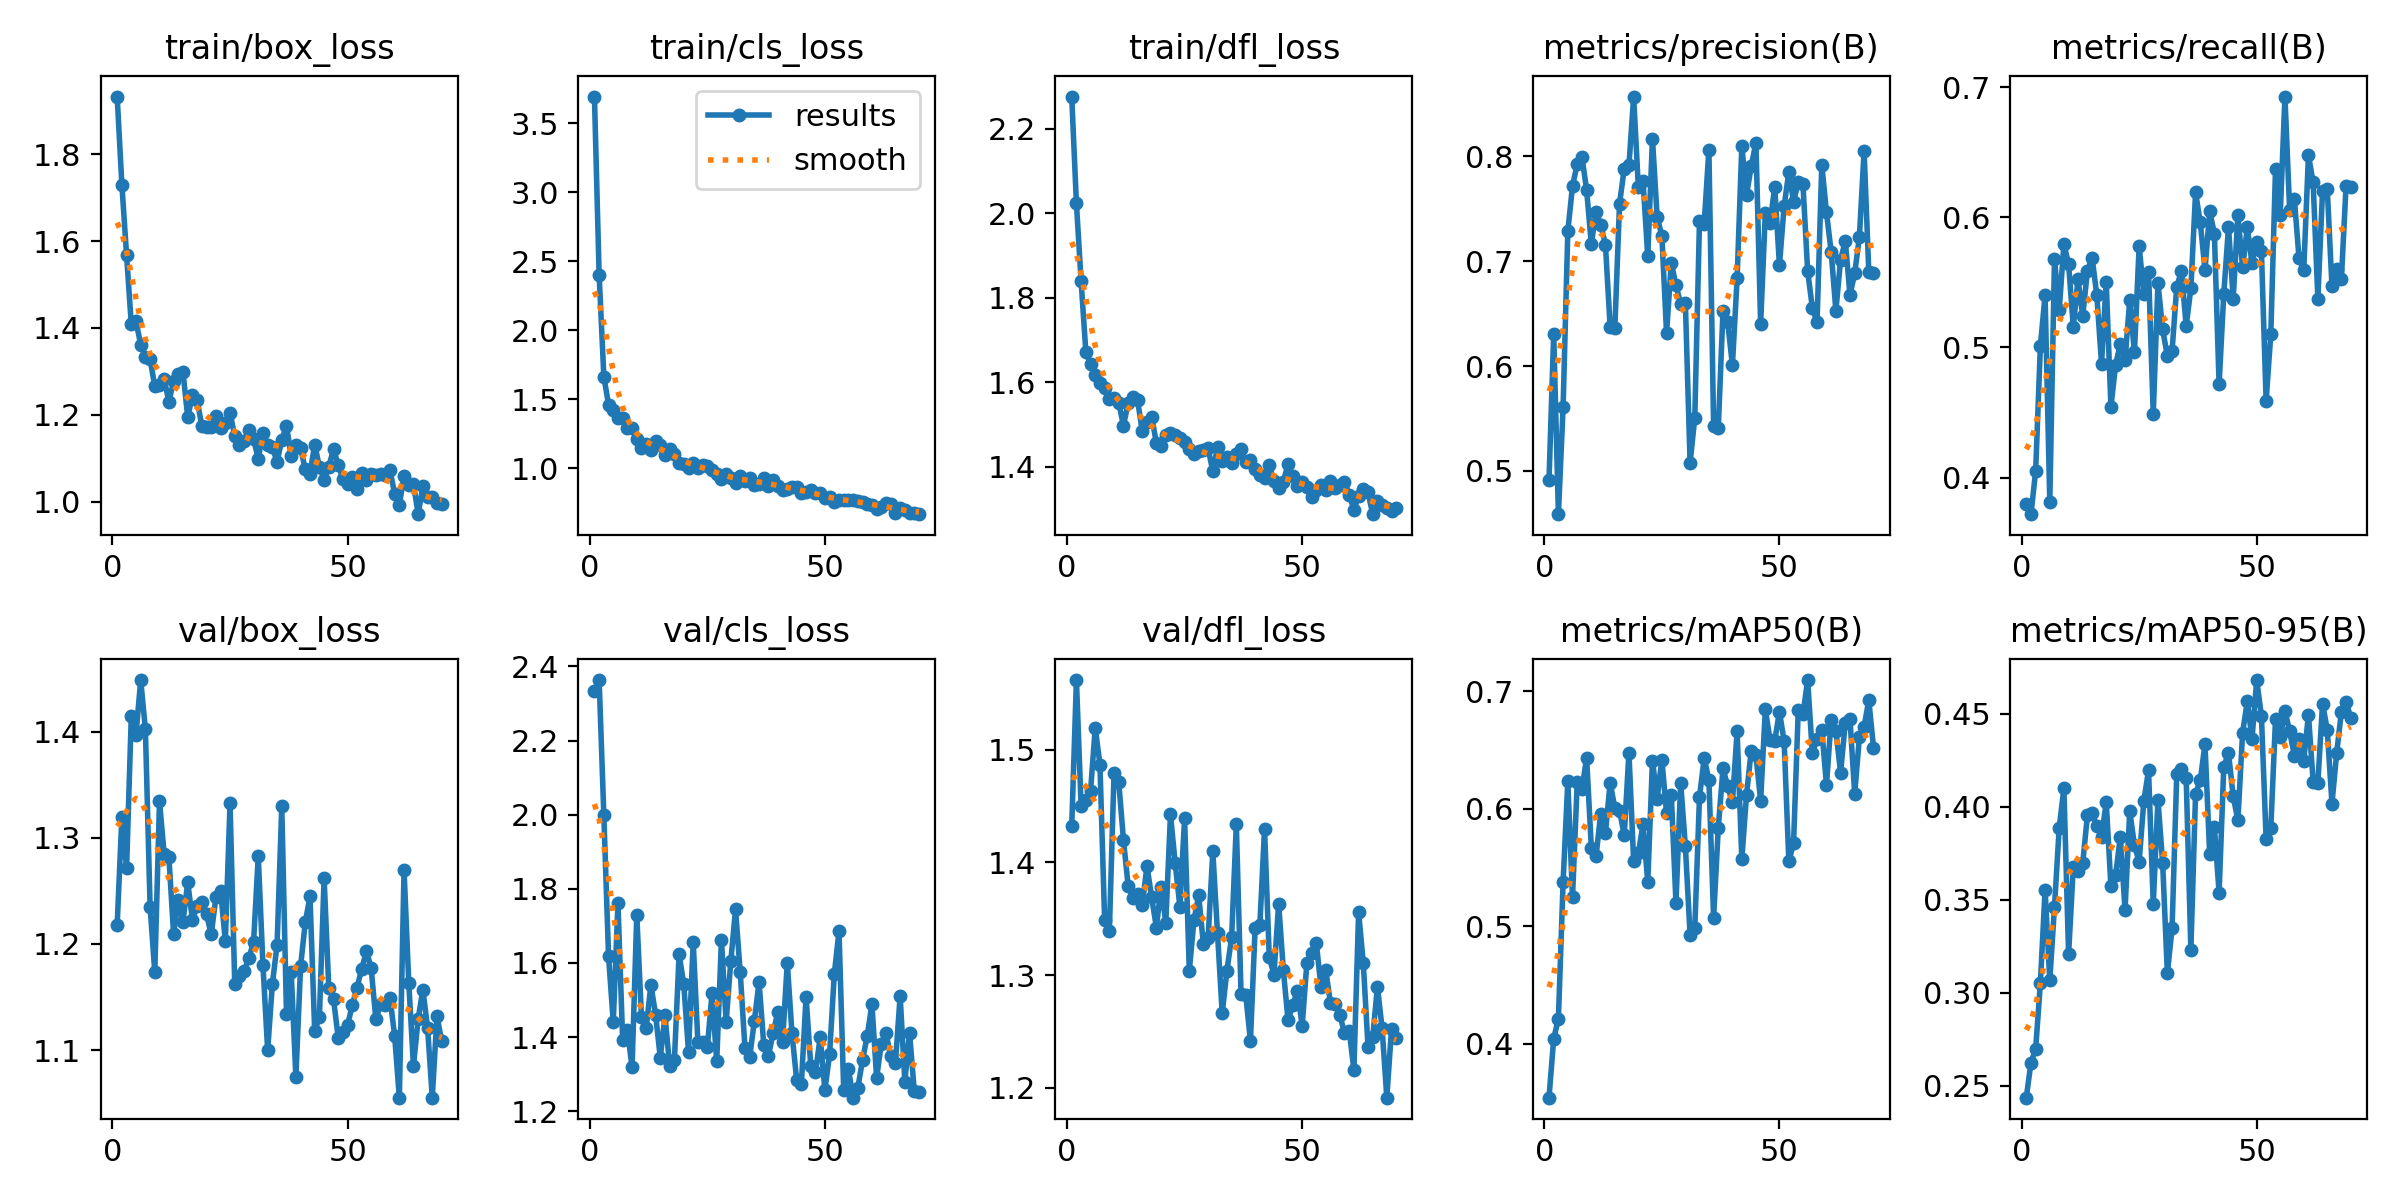

Values plotted in this chart, from the file beside it:
epoch, time, train/box_loss, train/cls_loss, train/dfl_loss, metrics/precision(B), metrics/recall(B), metrics/mAP50(B), metrics/mAP50-95(B), val/box_loss, val/cls_loss, val/dfl_loss, lr/pg0, lr/pg1, lr/pg2
1, 35.7, 1.933, 3.694, 2.276, 0.491, 0.3799, 0.3542, 0.2435, 1.218, 2.333, 1.432, 0.000125, 0.000125, 0.000125
2, 67.94, 1.73, 2.399, 2.023, 0.6305, 0.3719, 0.4044, 0.2623, 1.319, 2.363, 1.562, 0.000262, 0.000262, 0.000262
3, 99.73, 1.567, 1.666, 1.838, 0.4588, 0.4053, 0.4213, 0.2698, 1.271, 1.998, 1.45, 0.0003984, 0.0003984, 0.0003984
4, 129.7, 1.409, 1.461, 1.672, 0.5608, 0.5012, 0.5377, 0.3052, 1.415, 1.618, 1.455, 0.0005343, 0.0005343, 0.0005343
5, 159.3, 1.415, 1.422, 1.642, 0.7285, 0.5401, 0.6233, 0.3553, 1.397, 1.441, 1.463, 0.0006697, 0.0006697, 0.0006697
6, 188.7, 1.362, 1.364, 1.618, 0.772, 0.3812, 0.5245, 0.3066, 1.448, 1.761, 1.519, 0.0008045, 0.0008045, 0.0008045
7, 216.3, 1.333, 1.364, 1.597, 0.7923, 0.5684, 0.6224, 0.3463, 1.402, 1.392, 1.487, 0.0009387, 0.0009387, 0.0009387
8, 244, 1.328, 1.292, 1.587, 0.7998, 0.5285, 0.6164, 0.3887, 1.235, 1.419, 1.349, 0.001072, 0.001072, 0.001072
9, 268.9, 1.265, 1.293, 1.56, 0.7681, 0.5794, 0.6433, 0.4099, 1.173, 1.318, 1.339, 0.001206, 0.001206, 0.001206
10, 293.9, 1.268, 1.217, 1.564, 0.7163, 0.5641, 0.567, 0.3207, 1.334, 1.73, 1.479, 0.001228, 0.001228, 0.001228
11, 318.4, 1.282, 1.15, 1.552, 0.7472, 0.5157, 0.5594, 0.3679, 1.284, 1.455, 1.471, 0.001225, 0.001225, 0.001225
12, 342.6, 1.23, 1.178, 1.497, 0.7349, 0.5524, 0.5959, 0.3655, 1.282, 1.423, 1.42, 0.001223, 0.001223, 0.001223
13, 368.7, 1.277, 1.135, 1.551, 0.7159, 0.524, 0.5795, 0.3695, 1.209, 1.541, 1.379, 0.00122, 0.00122, 0.00122
14, 391.8, 1.295, 1.198, 1.566, 0.6375, 0.5588, 0.622, 0.3954, 1.241, 1.461, 1.368, 0.001218, 0.001218, 0.001218
15, 415.5, 1.298, 1.172, 1.557, 0.6364, 0.569, 0.6008, 0.3964, 1.221, 1.345, 1.372, 0.001215, 0.001215, 0.001215
16, 438.9, 1.194, 1.097, 1.485, 0.7549, 0.5402, 0.5982, 0.3898, 1.258, 1.458, 1.362, 0.001213, 0.001213, 0.001213
17, 463.4, 1.244, 1.139, 1.507, 0.7884, 0.4876, 0.5775, 0.3836, 1.223, 1.321, 1.397, 0.00121, 0.00121, 0.00121
18, 487.9, 1.233, 1.103, 1.518, 0.7915, 0.5504, 0.6477, 0.4026, 1.236, 1.337, 1.369, 0.001208, 0.001208, 0.001208
19, 511.5, 1.175, 1.038, 1.456, 0.8571, 0.4544, 0.5552, 0.3572, 1.24, 1.623, 1.342, 0.001205, 0.001205, 0.001205
20, 535, 1.172, 1.032, 1.449, 0.7706, 0.4868, 0.5623, 0.3632, 1.228, 1.542, 1.378, 0.001203, 0.001203, 0.001203
21, 558.4, 1.173, 1.004, 1.475, 0.7763, 0.5027, 0.5867, 0.384, 1.209, 1.36, 1.347, 0.0012, 0.0012, 0.0012
22, 581.3, 1.196, 1.043, 1.48, 0.7048, 0.4901, 0.5374, 0.3445, 1.244, 1.657, 1.443, 0.001198, 0.001198, 0.001198
23, 604.8, 1.169, 1.004, 1.474, 0.8167, 0.5366, 0.6409, 0.3978, 1.25, 1.386, 1.399, 0.001196, 0.001196, 0.001196
24, 628.2, 1.181, 1.022, 1.469, 0.742, 0.4963, 0.6087, 0.3793, 1.203, 1.388, 1.361, 0.001193, 0.001193, 0.001193
25, 649.5, 1.205, 1.019, 1.46, 0.7245, 0.5779, 0.6417, 0.3704, 1.332, 1.372, 1.439, 0.001191, 0.001191, 0.001191
26, 672.7, 1.151, 0.9897, 1.442, 0.6313, 0.5407, 0.5962, 0.4032, 1.162, 1.518, 1.304, 0.001188, 0.001188, 0.001188
27, 696, 1.13, 0.9596, 1.43, 0.6987, 0.5583, 0.6121, 0.4197, 1.169, 1.334, 1.349, 0.001186, 0.001186, 0.001186
28, 720.4, 1.14, 0.9245, 1.437, 0.677, 0.4489, 0.5198, 0.3476, 1.174, 1.662, 1.371, 0.001183, 0.001183, 0.001183
29, 743.8, 1.165, 0.9595, 1.44, 0.6596, 0.5496, 0.622, 0.4038, 1.187, 1.441, 1.327, 0.001181, 0.001181, 0.001181
30, 767.2, 1.143, 0.9306, 1.444, 0.6598, 0.5139, 0.5679, 0.3696, 1.202, 1.605, 1.333, 0.001178, 0.001178, 0.001178
31, 790.6, 1.099, 0.8907, 1.389, 0.5079, 0.4933, 0.4929, 0.3105, 1.282, 1.744, 1.41, 0.001176, 0.001176, 0.001176
32, 813.9, 1.158, 0.9477, 1.446, 0.5505, 0.4973, 0.4984, 0.3346, 1.18, 1.574, 1.337, 0.001173, 0.001173, 0.001173
33, 835.3, 1.131, 0.9091, 1.413, 0.7383, 0.5467, 0.61, 0.4176, 1.1, 1.371, 1.266, 0.001171, 0.001171, 0.001171
34, 858.4, 1.125, 0.9331, 1.423, 0.736, 0.5586, 0.643, 0.4205, 1.162, 1.345, 1.304, 0.001168, 0.001168, 0.001168
35, 881.2, 1.092, 0.8791, 1.408, 0.8066, 0.5164, 0.6245, 0.4157, 1.199, 1.443, 1.334, 0.001166, 0.001166, 0.001166
36, 904.9, 1.142, 0.8867, 1.431, 0.543, 0.5454, 0.5072, 0.3231, 1.33, 1.549, 1.434, 0.001163, 0.001163, 0.001163
37, 926.2, 1.175, 0.9341, 1.443, 0.5414, 0.6191, 0.584, 0.4071, 1.134, 1.379, 1.284, 0.001161, 0.001161, 0.001161
38, 950.6, 1.105, 0.8714, 1.411, 0.653, 0.5961, 0.6344, 0.4143, 1.173, 1.35, 1.283, 0.001158, 0.001158, 0.001158
39, 963.6, 1.131, 0.9137, 1.416, 0.6419, 0.5595, 0.619, 0.4337, 1.075, 1.411, 1.242, 0.001156, 0.001156, 0.001156
40, 977.5, 1.124, 0.8737, 1.395, 0.6008, 0.6048, 0.6053, 0.3745, 1.179, 1.469, 1.342, 0.001153, 0.001153, 0.001153
41, 992, 1.074, 0.8472, 1.38, 0.6837, 0.5874, 0.666, 0.3889, 1.22, 1.387, 1.344, 0.001151, 0.001151, 0.001151
42, 1006, 1.064, 0.8533, 1.373, 0.81, 0.4716, 0.557, 0.3539, 1.245, 1.601, 1.43, 0.001149, 0.001149, 0.001149
43, 1022, 1.131, 0.8631, 1.404, 0.7631, 0.5413, 0.6118, 0.4217, 1.118, 1.411, 1.316, 0.001146, 0.001146, 0.001146
44, 1036, 1.08, 0.867, 1.366, 0.7907, 0.5927, 0.6495, 0.4291, 1.131, 1.284, 1.3, 0.001144, 0.001144, 0.001144
45, 1051, 1.05, 0.8237, 1.349, 0.8132, 0.5375, 0.6457, 0.4056, 1.262, 1.274, 1.364, 0.001141, 0.001141, 0.001141
46, 1066, 1.08, 0.8303, 1.365, 0.6402, 0.602, 0.6068, 0.3928, 1.158, 1.509, 1.304, 0.001139, 0.001139, 0.001139
47, 1080, 1.12, 0.8421, 1.407, 0.7462, 0.5615, 0.6845, 0.4399, 1.148, 1.321, 1.26, 0.001136, 0.001136, 0.001136
48, 1095, 1.084, 0.8196, 1.378, 0.7365, 0.5923, 0.6588, 0.4568, 1.112, 1.305, 1.274, 0.001134, 0.001134, 0.001134
49, 1111, 1.052, 0.8209, 1.356, 0.7709, 0.5646, 0.6577, 0.4367, 1.117, 1.4, 1.286, 0.001131, 0.001131, 0.001131
50, 1125, 1.041, 0.7878, 1.363, 0.6962, 0.5813, 0.6826, 0.4682, 1.124, 1.257, 1.255, 0.001129, 0.001129, 0.001129
51, 1140, 1.056, 0.7923, 1.352, 0.7527, 0.5738, 0.6573, 0.449, 1.142, 1.353, 1.311, 0.001126, 0.001126, 0.001126
52, 1154, 1.028, 0.7542, 1.329, 0.7853, 0.459, 0.5552, 0.383, 1.159, 1.57, 1.319, 0.001124, 0.001124, 0.001124
53, 1169, 1.066, 0.7688, 1.346, 0.7568, 0.5104, 0.5705, 0.3889, 1.176, 1.686, 1.329, 0.001121, 0.001121, 0.001121
54, 1184, 1.05, 0.7716, 1.357, 0.7756, 0.6375, 0.6839, 0.4473, 1.193, 1.257, 1.289, 0.001119, 0.001119, 0.001119
55, 1198, 1.064, 0.7696, 1.344, 0.7735, 0.602, 0.6803, 0.4374, 1.177, 1.314, 1.305, 0.001116, 0.001116, 0.001116
56, 1212, 1.061, 0.7738, 1.367, 0.6906, 0.6928, 0.7095, 0.4517, 1.129, 1.237, 1.276, 0.001114, 0.001114, 0.001114
57, 1226, 1.064, 0.7669, 1.349, 0.6555, 0.6059, 0.6471, 0.4407, 1.143, 1.263, 1.274, 0.001111, 0.001111, 0.001111
58, 1240, 1.06, 0.758, 1.358, 0.6418, 0.6141, 0.6596, 0.4276, 1.142, 1.337, 1.264, 0.001109, 0.001109, 0.001109
59, 1255, 1.072, 0.7454, 1.365, 0.7921, 0.5686, 0.6673, 0.4368, 1.149, 1.403, 1.249, 0.001106, 0.001106, 0.001106
60, 1269, 1.018, 0.7369, 1.334, 0.7467, 0.5594, 0.6203, 0.4248, 1.113, 1.488, 1.251, 0.001104, 0.001104, 0.001104
... 10 more rows
